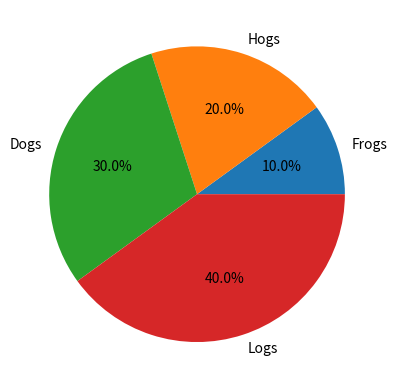

Source code (Python):
import matplotlib.pyplot as plt

labels = 'Frogs', 'Hogs', 'Dogs', 'Logs'
sizes = [10, 20, 30, 40]

plt.pie(sizes, labels=labels, autopct='%1.1f%%')
plt.show()
